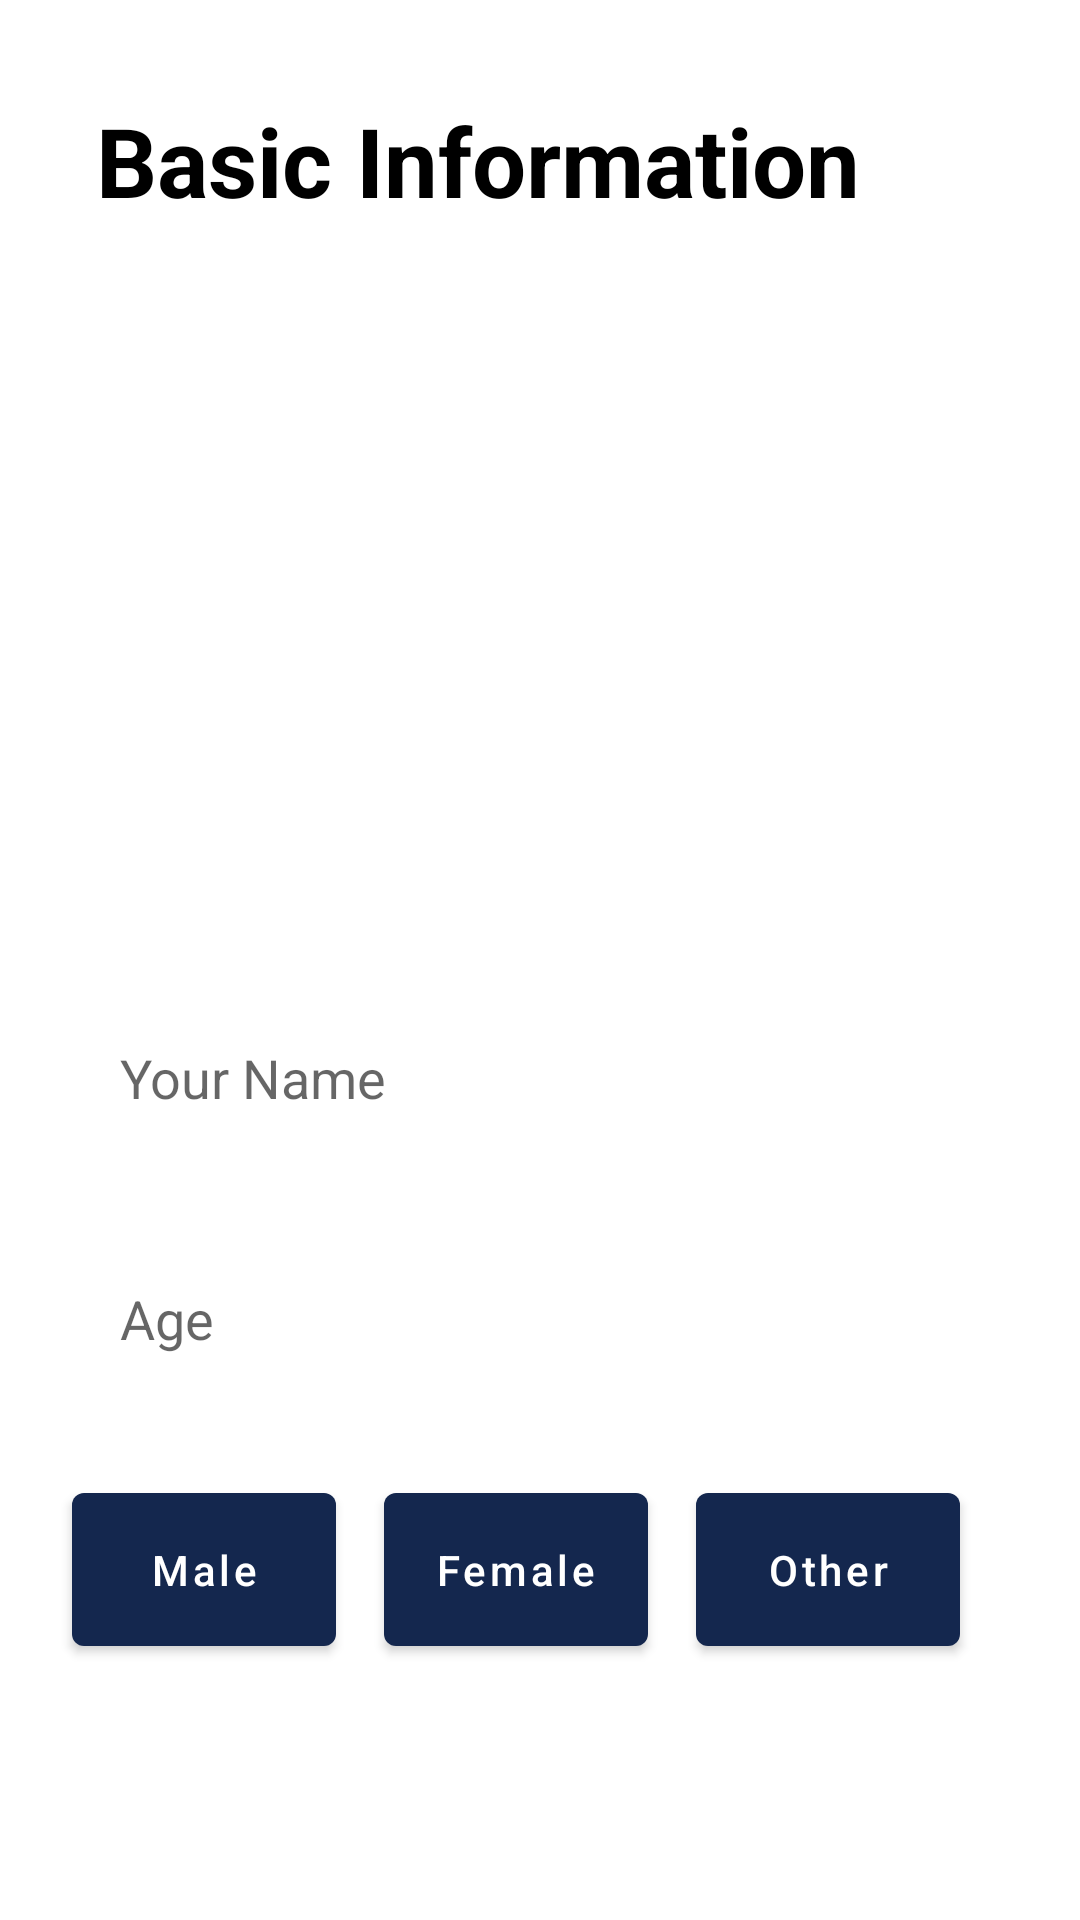

This screen was rendered from an Android layout file. Write that file and the resources it references.
<!-- AndroidManifest.xml: application theme Theme.TutorFinder -->
<!-- res/layout/basic_tutor_info_fragment.xml -->
<?xml version="1.0" encoding="utf-8"?>
<androidx.constraintlayout.widget.ConstraintLayout xmlns:android="http://schemas.android.com/apk/res/android"
    xmlns:app="http://schemas.android.com/apk/res-auto"
    android:layout_width="match_parent"
    android:layout_height="match_parent">

    <com.google.android.material.textview.MaterialTextView
        android:id="@+id/materialTextView3"
        android:layout_width="wrap_content"
        android:layout_height="wrap_content"
        android:layout_marginStart="32dp"
        android:layout_marginTop="32dp"
        android:text="@string/basic_info"
        android:textColor="@color/black"
        android:textSize="32sp"
        android:textStyle="bold"
        app:layout_constraintStart_toStartOf="parent"
        app:layout_constraintTop_toTopOf="parent" />

    <com.google.android.material.imageview.ShapeableImageView
        android:id="@+id/shapeableImageView3"
        android:layout_width="152dp"
        android:layout_height="152dp"
        android:layout_marginTop="48dp"
        android:src="@drawable/profile_pic_icon"
        app:layout_constraintEnd_toEndOf="parent"
        app:layout_constraintStart_toStartOf="parent"
        app:layout_constraintTop_toBottomOf="@+id/materialTextView3"
        app:shapeAppearanceOverlay="@style/ShapeAppearanceOverlay.App.CornerSize50Percent" />

    <com.google.android.material.textfield.TextInputEditText
        android:id="@+id/name"
        android:layout_width="312dp"
        android:layout_height="wrap_content"
        android:layout_marginTop="56dp"
        android:background="@drawable/rounded_edit_text"
        android:backgroundTint="@color/grey_200"
        android:hint="@string/your_name"
        android:padding="16dp"
        app:layout_constraintEnd_toEndOf="parent"
        app:layout_constraintStart_toStartOf="parent"
        app:layout_constraintTop_toBottomOf="@+id/shapeableImageView3" />

    <com.google.android.material.textfield.TextInputEditText
        android:id="@+id/textInputEditText"
        android:layout_width="80dp"
        android:layout_height="wrap_content"
        android:layout_marginTop="24dp"
        android:background="@drawable/rounded_edit_text"
        android:backgroundTint="@color/grey_200"
        android:hint="@string/age"
        android:padding="16dp"
        android:paddingBottom="16dp"
        app:layout_constraintStart_toStartOf="@+id/name"
        app:layout_constraintTop_toBottomOf="@+id/name"
        android:inputType="number"/>

    <com.google.android.material.button.MaterialButton
        android:id="@+id/gender_male_button"
        android:layout_width="wrap_content"
        android:layout_height="wrap_content"
        android:layout_marginTop="24dp"
        android:padding="16dp"
        android:text="@string/male"
        android:textAllCaps="false"
        app:layout_constraintStart_toStartOf="@+id/textInputEditText"
        app:layout_constraintTop_toBottomOf="@+id/textInputEditText" />

    <com.google.android.material.button.MaterialButton
        android:id="@+id/gender_female_button"
        android:layout_width="wrap_content"
        android:layout_height="wrap_content"
        android:layout_marginStart="16dp"
        android:padding="16dp"
        android:text="@string/female"
        android:textAllCaps="false"
        app:layout_constraintStart_toEndOf="@+id/gender_male_button"
        app:layout_constraintTop_toTopOf="@+id/gender_male_button" />

    <com.google.android.material.button.MaterialButton
        android:id="@+id/gender_other_button"
        android:layout_width="wrap_content"
        android:layout_height="wrap_content"
        android:layout_marginStart="16dp"
        android:padding="16dp"
        android:text="@string/other"
        android:textAllCaps="false"
        app:layout_constraintStart_toEndOf="@+id/gender_female_button"
        app:layout_constraintTop_toTopOf="@+id/gender_female_button" />

    <com.google.android.material.button.MaterialButton
        android:id="@+id/next_button"
        android:layout_width="wrap_content"
        android:layout_height="wrap_content"
        android:layout_marginEnd="24dp"
        android:layout_marginBottom="24dp"
        android:text="@string/next"
        android:textAllCaps="false"
        app:layout_constraintBottom_toBottomOf="parent"
        app:layout_constraintEnd_toEndOf="parent"
        android:visibility="gone"/>

</androidx.constraintlayout.widget.ConstraintLayout>
<!-- resources referenced by this layout -->
<resources>
  <color name="black">#FF000000</color>
  <color name="grey_200">#EEEEEE</color>
  <string name="age">Age</string>
  <string name="basic_info">Basic Information</string>
  <string name="female">Female</string>
  <string name="male">Male</string>
  <string name="next">Next</string>
  <string name="other">Other</string>
  <string name="your_name">Your Name</string>
  <style name="ShapeAppearanceOverlay.App.CornerSize50Percent" parent="">
          <item name="cornerSize">50%</item>
      </style>
  <style name="Theme.TutorFinder" parent="Theme.MaterialComponents.DayNight.NoActionBar">
          
          <item name="colorPrimary">@color/dark_blue</item>
          <item name="colorPrimaryVariant">@color/dark_blue</item>
          <item name="colorOnPrimary">@color/white</item>
          
          <item name="colorSecondary">@color/blue</item>
          <item name="colorSecondaryVariant">@color/blue</item>
          <item name="colorOnSecondary">@color/black</item>
          
          <item name="android:statusBarColor" tools:targetApi="l">?attr/colorPrimaryVariant</item>
          
      </style>
  <color name="dark_blue">#14274e</color>
  <color name="white">#FFFFFFFF</color>
  <color name="blue">#070d59</color>
</resources>
